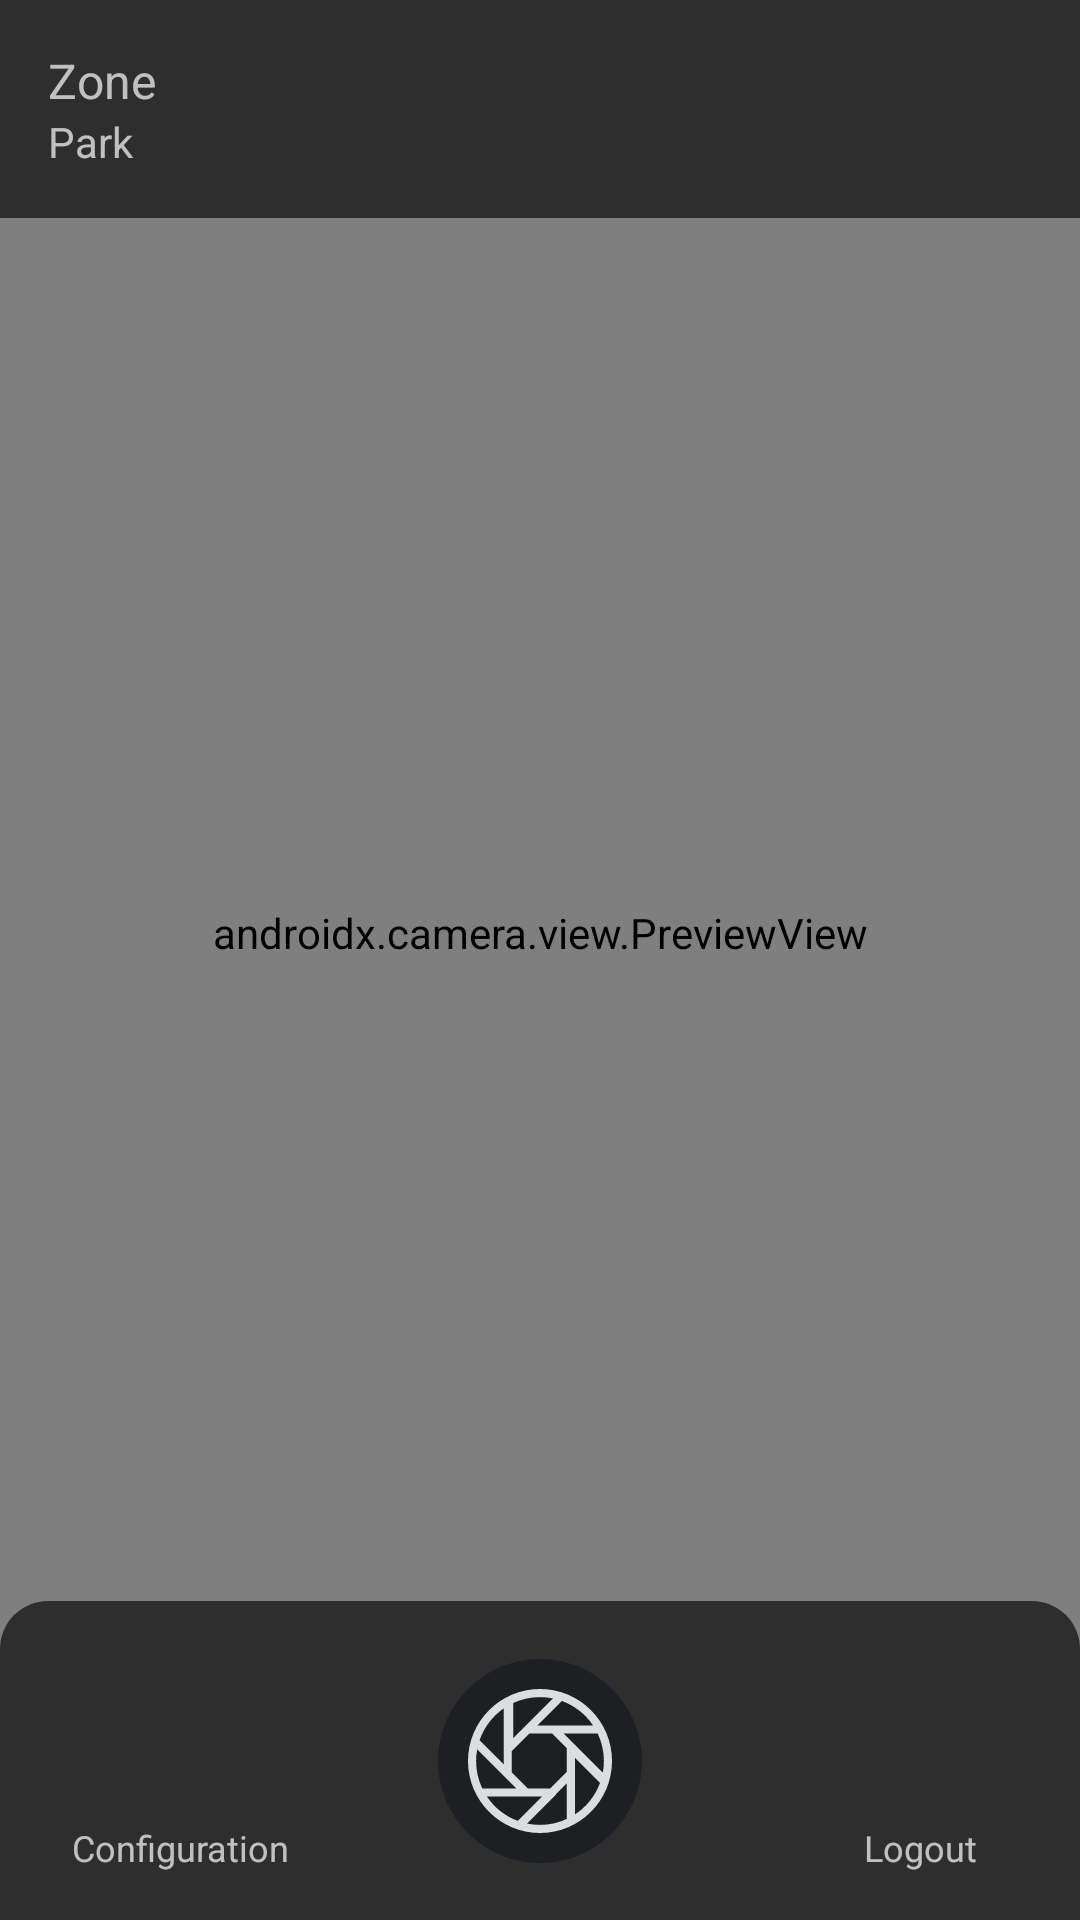

The Android layout XML behind this screen, and the referenced resources:
<!-- AndroidManifest.xml: application theme Theme.PlateFinder -->
<!-- res/layout/fragment_home_admin.xml -->
<?xml version="1.0" encoding="utf-8"?>
<androidx.constraintlayout.widget.ConstraintLayout xmlns:android="http://schemas.android.com/apk/res/android"
    xmlns:app="http://schemas.android.com/apk/res-auto"
    android:layout_width="match_parent"
    android:layout_height="match_parent">

    <LinearLayout
        android:id="@+id/header"
        android:layout_width="match_parent"
        android:layout_height="wrap_content"
        android:background="@color/status_bar"
        android:orientation="vertical"
        android:padding="16dp"
        app:layout_constraintTop_toTopOf="parent">

        <TextView
            android:id="@+id/zone"
            android:layout_width="match_parent"
            android:layout_height="wrap_content"
            android:text="Zone"
            android:textColor="@color/white_70"
            android:textSize="16sp" />

        <TextView
            android:id="@+id/park"
            android:layout_width="match_parent"
            android:layout_height="wrap_content"
            android:text="Park"
            android:textColor="@color/white_70"
            android:textSize="14sp" />
    </LinearLayout>

    <androidx.camera.view.PreviewView
        android:id="@+id/viewFinder"
        android:layout_width="match_parent"
        android:layout_height="0dp"
        android:layout_marginBottom="-16dp"
        app:layout_constraintBottom_toTopOf="@id/actions"
        app:layout_constraintEnd_toEndOf="parent"
        app:layout_constraintStart_toStartOf="parent"
        app:layout_constraintTop_toBottomOf="@id/header" />


    <androidx.constraintlayout.widget.ConstraintLayout
        android:id="@+id/actions"
        android:layout_width="match_parent"
        android:layout_height="wrap_content"
        android:background="@drawable/background_rounded_top"
        android:gravity="center"
        android:orientation="horizontal"
        android:paddingHorizontal="24dp"
        android:paddingVertical="16dp"
        app:layout_constraintBottom_toBottomOf="parent">

        <LinearLayout
            android:id="@+id/configuration"
            android:layout_width="wrap_content"
            android:layout_height="wrap_content"
            android:gravity="center"
            android:orientation="vertical"
            app:layout_constraintBottom_toBottomOf="parent"
            app:layout_constraintStart_toStartOf="parent"
            app:layout_constraintTop_toTopOf="parent">

            <ImageView
                android:layout_width="58dp"
                android:layout_height="58dp"
                android:padding="8dp"
                android:src="@drawable/baseline_admin_panel_settings_24"
                app:tint="@color/green" />

            <TextView
                android:layout_width="wrap_content"
                android:layout_height="wrap_content"
                android:text="@string/configurazione"
                android:textColor="@color/white_70"
                android:textSize="12sp" />
        </LinearLayout>

        <RelativeLayout
            android:layout_width="68dp"
            android:layout_height="68dp"
            android:background="@drawable/background_circle_secondary"
            app:layout_constraintBottom_toBottomOf="parent"
            app:layout_constraintEnd_toEndOf="parent"
            app:layout_constraintStart_toStartOf="parent"
            app:layout_constraintTop_toTopOf="parent">

            <ImageView
                android:id="@+id/takePhoto"
                android:layout_width="match_parent"
                android:layout_height="match_parent"
                android:layout_centerInParent="true"
                android:padding="10dp"
                android:src="@drawable/camera_shutter"
                android:visibility="visible"
                app:tint="@color/action" />

            <com.google.android.material.progressindicator.CircularProgressIndicator
                android:id="@+id/loading"
                android:layout_width="wrap_content"
                android:layout_height="wrap_content"
                android:layout_centerInParent="true"
                android:indeterminate="true"
                android:visibility="gone"
                app:indicatorSize="50dp" />
        </RelativeLayout>

        <LinearLayout
            android:id="@+id/logout"
            android:layout_width="wrap_content"
            android:layout_height="wrap_content"
            android:gravity="center"
            android:orientation="vertical"
            app:layout_constraintBottom_toBottomOf="parent"
            app:layout_constraintEnd_toEndOf="parent"
            app:layout_constraintTop_toTopOf="parent">

            <ImageView
                android:layout_width="58dp"
                android:layout_height="58dp"
                android:padding="8dp"
                android:src="@drawable/baseline_exit_to_app_24"
                app:tint="@color/white_70" />

            <TextView
                android:layout_width="wrap_content"
                android:layout_height="wrap_content"
                android:text="@string/logout"
                android:textColor="@color/white_70"
                android:textSize="12sp" />
        </LinearLayout>

    </androidx.constraintlayout.widget.ConstraintLayout>
</androidx.constraintlayout.widget.ConstraintLayout>
<!-- resources referenced by this layout -->
<resources>
  <color name="action">#dbdee1</color>
  <color name="green">#4B9460</color>
  <color name="status_bar">#2e2e2e</color>
  <color name="white_70">#B3FFFFFF</color>
  <!-- drawable background_circle_secondary (drawable) -->
  <?xml version="1.0" encoding="utf-8"?>
  <selector xmlns:android="http://schemas.android.com/apk/res/android">
      <item>
          <shape android:shape="oval">
              <solid android:color="@color/secondary" />
          </shape>
      </item>
  </selector>
  <!-- drawable background_rounded_top (drawable) -->
  <?xml version="1.0" encoding="utf-8"?>
  <selector xmlns:android="http://schemas.android.com/apk/res/android">
      <item>
          <shape>
              <solid android:color="@color/status_bar"/>
              <corners android:topLeftRadius="16dp"
                  android:topRightRadius="16dp"/>
          </shape>
      </item>
  </selector>
  <!-- drawable camera_shutter (drawable) -->
  <vector xmlns:android="http://schemas.android.com/apk/res/android"
      android:width="800dp"
      android:height="800dp"
      android:viewportWidth="266.83"
      android:viewportHeight="266.83">
    <path
        android:pathData="M133.41,0C59.85,0 0,59.85 0,133.41S59.85,266.83 133.41,266.83S266.83,206.98 266.83,133.41S206.98,0 133.41,0zM249.81,155.22l-72.77,-72.77h63.25c7.39,15.44 11.54,32.73 11.54,50.96C251.83,140.86 251.13,148.15 249.81,155.22zM183.07,153.57l-30.8,30.8H111l-29.85,-29.85v-39.65c0.14,-0.12 0.28,-0.24 0.41,-0.37l32.05,-32.05h42.22l27.24,27.24V153.57zM231.71,67.45h-72.77H128.61l45.31,-45.31C197.63,30.8 217.83,46.83 231.71,67.45zM157.4,17.44l-52.2,52.21L83.76,91.09V25.93C98.87,18.92 115.69,15 133.41,15C141.63,15 149.65,15.84 157.4,17.44zM66.15,36.02v103.51L21.46,94.84C29.76,70.8 45.61,50.25 66.15,36.02zM17.02,111.61l51.32,51.32l21.44,21.44H26.54C19.15,168.93 15,151.65 15,133.41C15,125.97 15.7,118.68 17.02,111.61zM35.12,199.38h72.77h29.38l-45.05,45.05C68.8,235.72 48.87,219.8 35.12,199.38zM109.43,249.39l52.2,-52.21c0.77,-0.77 1.33,-1.68 1.7,-2.65l19.74,-19.74v66.11c-15.11,7.01 -31.93,10.93 -49.66,10.93C125.2,251.83 117.18,250.99 109.43,249.39zM198.07,232.57v-75.89v-29.38l46.62,46.62C235.85,198.13 219.32,218.67 198.07,232.57z"
        android:fillColor="#000000"/>
  </vector>
  <string name="configurazione">Configuration</string>
  <string name="logout">Logout</string>
  <style name="Theme.PlateFinder" parent="Theme.MaterialComponents.Light.NoActionBar">
          
          <item name="colorPrimary">@color/background</item>
          <item name="colorPrimaryVariant">@color/secondary</item>
          <item name="colorOnPrimary">@color/white</item>
          
          <item name="colorSecondary">@color/secondary</item>
          <item name="colorSecondaryVariant">@color/secondary</item>
          <item name="colorOnSecondary">@color/white</item>
          
          <item name="android:statusBarColor">@color/status_bar</item>
          
      </style>
  <color name="secondary">#1e1f22</color>
  <color name="background">#191919</color>
  <color name="white">#FFFFFFFF</color>
</resources>
